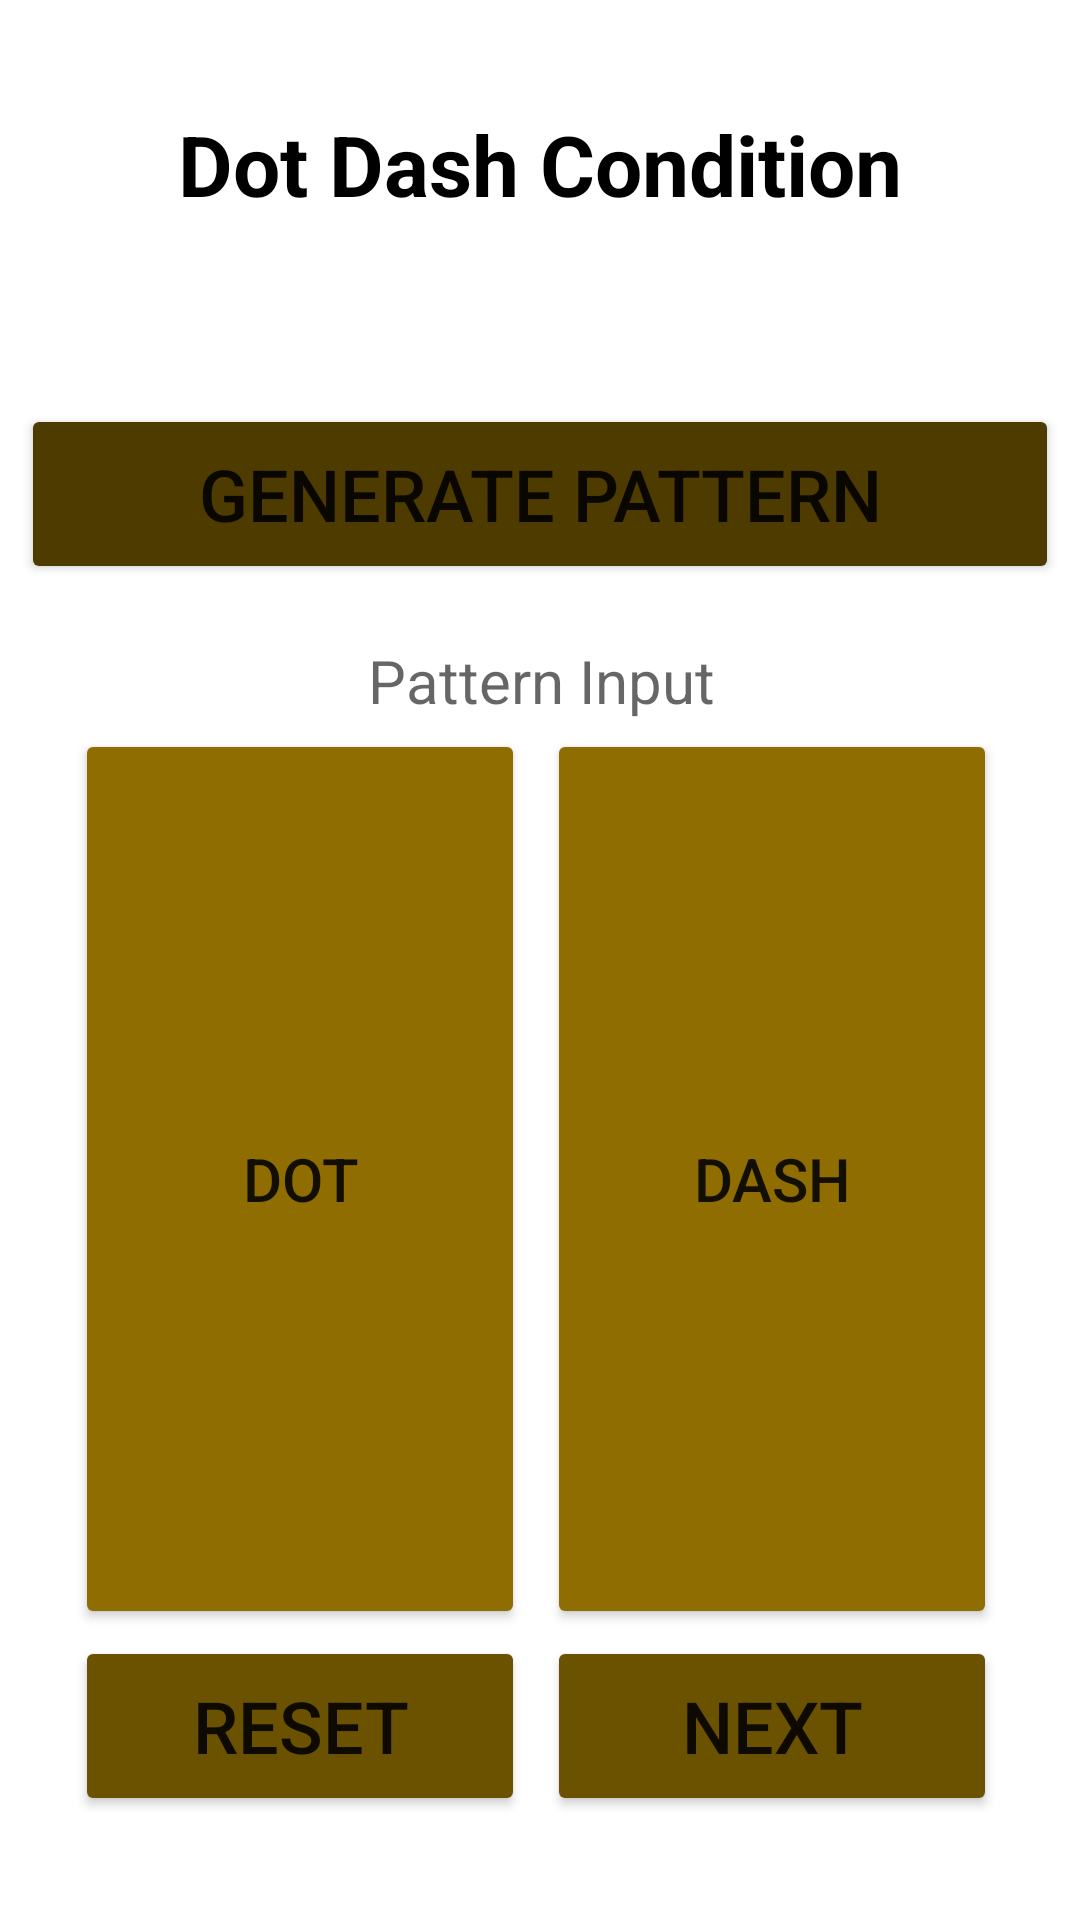

Layout XML and referenced resources for this Android screen:
<!-- AndroidManifest.xml: application theme Theme.HapticApplication -->
<!-- res/layout/activity_three_pattern_cond.xml -->
<?xml version="1.0" encoding="utf-8"?>
<androidx.constraintlayout.widget.ConstraintLayout xmlns:android="http://schemas.android.com/apk/res/android"
    xmlns:app="http://schemas.android.com/apk/res-auto"
    xmlns:tools="http://schemas.android.com/tools"
    android:layout_width="match_parent"
    android:layout_height="match_parent"
    android:background="#FFFFFF"
    tools:context=".AAInputPattern">

    <TextView
        android:id="@+id/dotDashAnswer"
        android:layout_width="wrap_content"
        android:layout_height="wrap_content"
        android:text="Dot Dash Condition"
        android:textColor="@color/black"
        android:textSize="28sp"
        android:textStyle="bold"
        app:layout_constraintBottom_toTopOf="@+id/guideline25"
        app:layout_constraintEnd_toStartOf="@+id/guideline39"
        app:layout_constraintStart_toStartOf="@+id/guideline38"
        app:layout_constraintTop_toTopOf="@+id/guideline23" />

    <TextView
        android:id="@+id/tvCounter"
        android:layout_width="347dp"
        android:layout_height="37dp"
        android:textAlignment="center"
        android:textColor="@color/black"
        android:textSize="24sp"
        app:layout_constraintBottom_toTopOf="@+id/guideline27"
        app:layout_constraintEnd_toStartOf="@+id/guideline39"
        app:layout_constraintStart_toStartOf="@+id/guideline38"
        app:layout_constraintTop_toTopOf="@+id/guideline26" />

    <Button
        android:id="@+id/threePatternGenButton"
        android:layout_width="346dp"
        android:layout_height="60dp"
        android:text="Generate Pattern"
        android:textSize="24sp"
        app:backgroundTint="#4D3B00"
        app:layout_constraintBottom_toTopOf="@+id/guideline29"
        app:layout_constraintEnd_toStartOf="@+id/guideline39"
        app:layout_constraintStart_toStartOf="@+id/guideline38"
        app:layout_constraintTop_toTopOf="@+id/guideline28" />

    <Button
        android:id="@+id/threeDotButton"
        android:layout_width="150dp"
        android:layout_height="300dp"
        android:text="Dot"
        android:textSize="20sp"
        app:backgroundTint="#8F6D00"
        app:layout_constraintBottom_toTopOf="@+id/guideline33"
        app:layout_constraintEnd_toStartOf="@+id/guideline36"
        app:layout_constraintStart_toStartOf="@+id/guideline38"
        app:layout_constraintTop_toTopOf="@+id/guideline32" />

    <Button
        android:id="@+id/threeDashButton"
        android:layout_width="150dp"
        android:layout_height="300dp"
        android:text="Dash"
        android:textSize="20sp"
        app:backgroundTint="#8F6D00"
        app:layout_constraintBottom_toTopOf="@+id/guideline33"
        app:layout_constraintEnd_toStartOf="@+id/guideline39"
        app:layout_constraintStart_toStartOf="@+id/guideline37"
        app:layout_constraintTop_toTopOf="@+id/guideline32" />

    <Button
        android:id="@+id/threePatternNextButton"
        android:layout_width="150dp"
        android:layout_height="60dp"
        android:text="Next"
        android:textSize="24sp"
        app:backgroundTint="#6B5200"
        app:layout_constraintBottom_toTopOf="@+id/guideline35"
        app:layout_constraintEnd_toStartOf="@+id/guideline39"
        app:layout_constraintStart_toStartOf="@+id/guideline37"
        app:layout_constraintTop_toTopOf="@+id/guideline34" />

    <Button
        android:id="@+id/threePatternResettButton"
        android:layout_width="150dp"
        android:layout_height="60dp"
        android:text="Reset"
        android:textSize="24sp"
        app:backgroundTint="#6B5200"
        app:layout_constraintBottom_toTopOf="@+id/guideline35"
        app:layout_constraintEnd_toStartOf="@+id/guideline36"
        app:layout_constraintStart_toStartOf="@+id/guideline38"
        app:layout_constraintTop_toTopOf="@+id/guideline34" />

    <TextView
        android:id="@+id/tvinput"
        android:inputType="textPassword"
        android:hint="Pattern Input"
        android:layout_width="wrap_content"
        android:layout_height="wrap_content"
        android:textAlignment="center"
        android:textColor="@color/black"
        android:textSize="20sp"
        app:layout_constraintBottom_toTopOf="@+id/guideline31"
        app:layout_constraintEnd_toStartOf="@+id/guideline39"
        app:layout_constraintStart_toStartOf="@+id/guideline38"
        app:layout_constraintTop_toTopOf="@+id/guideline30" />

    <androidx.constraintlayout.widget.Guideline
        android:id="@+id/guideline23"
        android:layout_width="0dp"
        android:layout_height="0dp"
        android:orientation="horizontal"
        app:layout_constraintGuide_percent="0.054719564" />

    <androidx.constraintlayout.widget.Guideline
        android:id="@+id/guideline25"
        android:layout_width="0dp"
        android:layout_height="0dp"
        android:orientation="horizontal"
        app:layout_constraintGuide_percent="0.11627907" />

    <androidx.constraintlayout.widget.Guideline
        android:id="@+id/guideline26"
        android:layout_width="0dp"
        android:layout_height="0dp"
        android:orientation="horizontal"
        app:layout_constraintGuide_percent="0.14500684" />

    <androidx.constraintlayout.widget.Guideline
        android:id="@+id/guideline27"
        android:layout_width="0dp"
        android:layout_height="0dp"
        android:orientation="horizontal"
        app:layout_constraintGuide_percent="0.19562243" />

    <androidx.constraintlayout.widget.Guideline
        android:id="@+id/guideline28"
        android:layout_width="0dp"
        android:layout_height="0dp"
        android:orientation="horizontal"
        app:layout_constraintGuide_percent="0.21614227" />

    <androidx.constraintlayout.widget.Guideline
        android:id="@+id/guideline29"
        android:layout_width="0dp"
        android:layout_height="0dp"
        android:orientation="horizontal"
        app:layout_constraintGuide_percent="0.29822162" />

    <androidx.constraintlayout.widget.Guideline
        android:id="@+id/guideline30"
        android:layout_width="0dp"
        android:layout_height="0dp"
        android:orientation="horizontal"
        app:layout_constraintGuide_percent="0.33242133" />

    <androidx.constraintlayout.widget.Guideline
        android:id="@+id/guideline31"
        android:layout_width="0dp"
        android:layout_height="0dp"
        android:orientation="horizontal"
        app:layout_constraintGuide_percent="0.37619698" />

    <androidx.constraintlayout.widget.Guideline
        android:id="@+id/guideline32"
        android:layout_width="0dp"
        android:layout_height="0dp"
        android:orientation="horizontal"
        app:layout_constraintGuide_percent="0.40902874" />

    <androidx.constraintlayout.widget.Guideline
        android:id="@+id/guideline33"
        android:layout_width="0dp"
        android:layout_height="0dp"
        android:orientation="horizontal"
        app:layout_constraintGuide_percent="0.81942546" />

    <androidx.constraintlayout.widget.Guideline
        android:id="@+id/guideline34"
        android:layout_width="0dp"
        android:layout_height="0dp"
        android:orientation="horizontal"
        app:layout_constraintGuide_percent="0.85772914" />

    <androidx.constraintlayout.widget.Guideline
        android:id="@+id/guideline35"
        android:layout_width="0dp"
        android:layout_height="0dp"
        android:orientation="horizontal"
        app:layout_constraintGuide_percent="0.9398085" />

    <androidx.constraintlayout.widget.Guideline
        android:id="@+id/guideline36"
        android:layout_width="0dp"
        android:layout_height="0dp"
        android:orientation="vertical"
        app:layout_constraintGuide_percent="0.47688565" />

    <androidx.constraintlayout.widget.Guideline
        android:id="@+id/guideline37"
        android:layout_width="0dp"
        android:layout_height="0dp"
        android:orientation="vertical"
        app:layout_constraintGuide_percent="0.5060827" />

    <androidx.constraintlayout.widget.Guideline
        android:id="@+id/guideline38"
        android:layout_width="0dp"
        android:layout_height="0dp"
        android:orientation="vertical"
        app:layout_constraintGuide_percent="0.07785888" />

    <androidx.constraintlayout.widget.Guideline
        android:id="@+id/guideline39"
        android:layout_width="0dp"
        android:layout_height="0dp"
        android:orientation="vertical"
        app:layout_constraintGuide_percent="0.92214113" />


</androidx.constraintlayout.widget.ConstraintLayout>
<!-- resources referenced by this layout -->
<resources>
  <color name="black">#FF000000</color>
  <style name="Theme.HapticApplication" parent="Theme.MaterialComponents.DayNight.DarkActionBar">
          
          <item name="colorPrimary">@color/purple_500</item>
          <item name="colorPrimaryVariant">@color/purple_700</item>
          <item name="colorOnPrimary">@color/white</item>
          
          <item name="colorSecondary">@color/teal_200</item>
          <item name="colorSecondaryVariant">@color/teal_700</item>
          <item name="colorOnSecondary">@color/black</item>
          
          <item name="android:statusBarColor" tools:targetApi="l">?attr/colorPrimaryVariant</item>
          
      </style>
  <color name="purple_500">#FF6200EE</color>
  <color name="purple_700">#FF3700B3</color>
  <color name="white">#FFFFFFFF</color>
  <color name="teal_200">#FF03DAC5</color>
  <color name="teal_700">#FF018786</color>
</resources>
